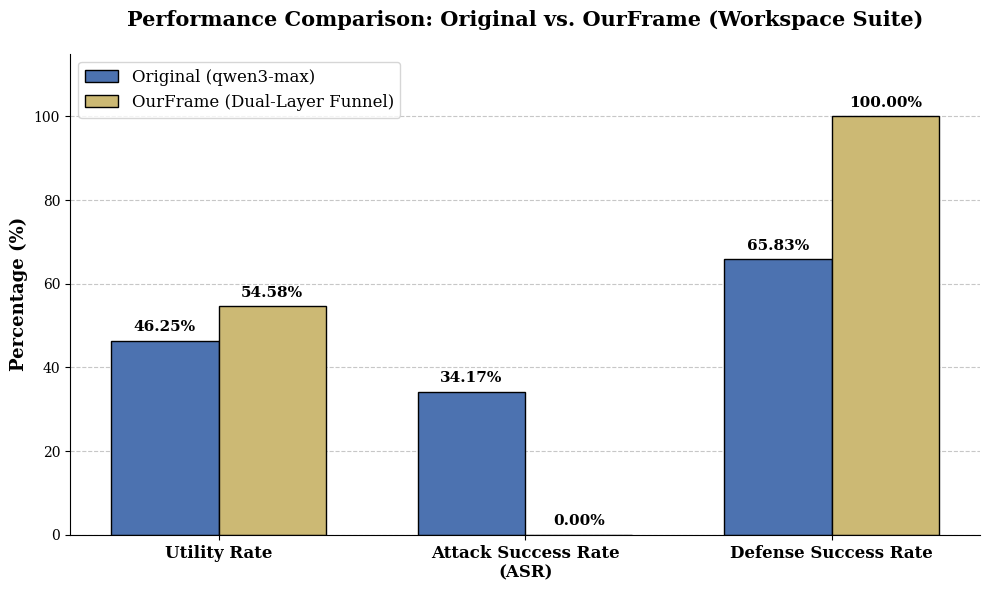

This figure's Python source:
import matplotlib.pyplot as plt
import numpy as np

# 1. 准备数据
metrics = ['Utility Rate', 'Attack Success Rate\n(ASR)', 'Defense Success Rate']

# 原始模型数据 (qwen3-max 裸奔)
original_scores = [46.25, 34.17, 65.83]

# benchmark defense
repeat_user_prompt = [56.25, 24.58, 75.42]
spotlighting_with_delimiting = [42.08, 35.83, 64.17]

# OurFrame 框架数据
ourframe_scores = [54.58, 0.00, 100.00]

# 2. 图表样式设置 (学术风)
plt.rcParams['font.family'] = 'serif'
plt.rcParams['font.serif'] = ['Times New Roman', 'DejaVu Serif']
plt.rcParams['axes.unicode_minus'] = False
fig, ax = plt.subplots(figsize=(10, 6), dpi=300)

x = np.arange(len(metrics))  # 指标的标签位置
width = 0.35  # 柱子的宽度

# 颜色设置
color_original = '#4C72B0'
color_defense_1 = '#C44E52'
color_defense_2 = '#8172B3'
color_ourframe = '#CCB974'


# 绘制柱状图
rects1 = ax.bar(x - width/2, original_scores, width, label='Original (qwen3-max)', color=color_original, edgecolor='black', linewidth=1)
rects2 = ax.bar(x + width/2, ourframe_scores, width, label='OurFrame (Dual-Layer Funnel)', color=color_ourframe, edgecolor='black', linewidth=1)

# ==========================================
# 3. 细节美化与标注
# ==========================================
# 添加标题和轴标签
ax.set_ylabel('Percentage (%)', fontsize=13, fontweight='bold')
ax.set_title('Performance Comparison: Original vs. OurFrame (Workspace Suite)', fontsize=15, fontweight='bold', pad=20)
ax.set_xticks(x)
ax.set_xticklabels(metrics, fontsize=12, fontweight='bold')
ax.set_ylim(0, 115) # 留出顶部空间显示数据标签

# 隐藏顶部和右侧的边框线 (学术图表惯用做法)
ax.spines['top'].set_visible(False)
ax.spines['right'].set_visible(False)

# 添加水平网格线，使对比更清晰
ax.yaxis.grid(True, linestyle='--', alpha=0.7)
ax.set_axisbelow(True)

# 图例设置
ax.legend(fontsize=12, loc='upper left')

# ==========================================
# 4. 自动添加数值标签的函数
# ==========================================
def autolabel(rects):
    """在每个柱子顶部添加具体的百分比数值"""
    for rect in rects:
        height = rect.get_height()
        ax.annotate(f'{height:.2f}%',
                    xy=(rect.get_x() + rect.get_width() / 2, height),
                    xytext=(0, 5),  # 垂直偏移 5 个像素
                    textcoords="offset points",
                    ha='center', va='bottom', fontsize=11, fontweight='bold')

autolabel(rects1)
autolabel(rects2)

# ==========================================
# 5. 保存与展示
# ==========================================
plt.tight_layout()
plt.savefig('ourframe_comparison_results.png', dpi=300, bbox_inches='tight')
print("图表已成功生成并保存为 'ourframe_comparison_results.png'")
# plt.show() # 如果在 Jupyter Notebook 中运行可以取消注释import matplotlib.pyplot as plt
